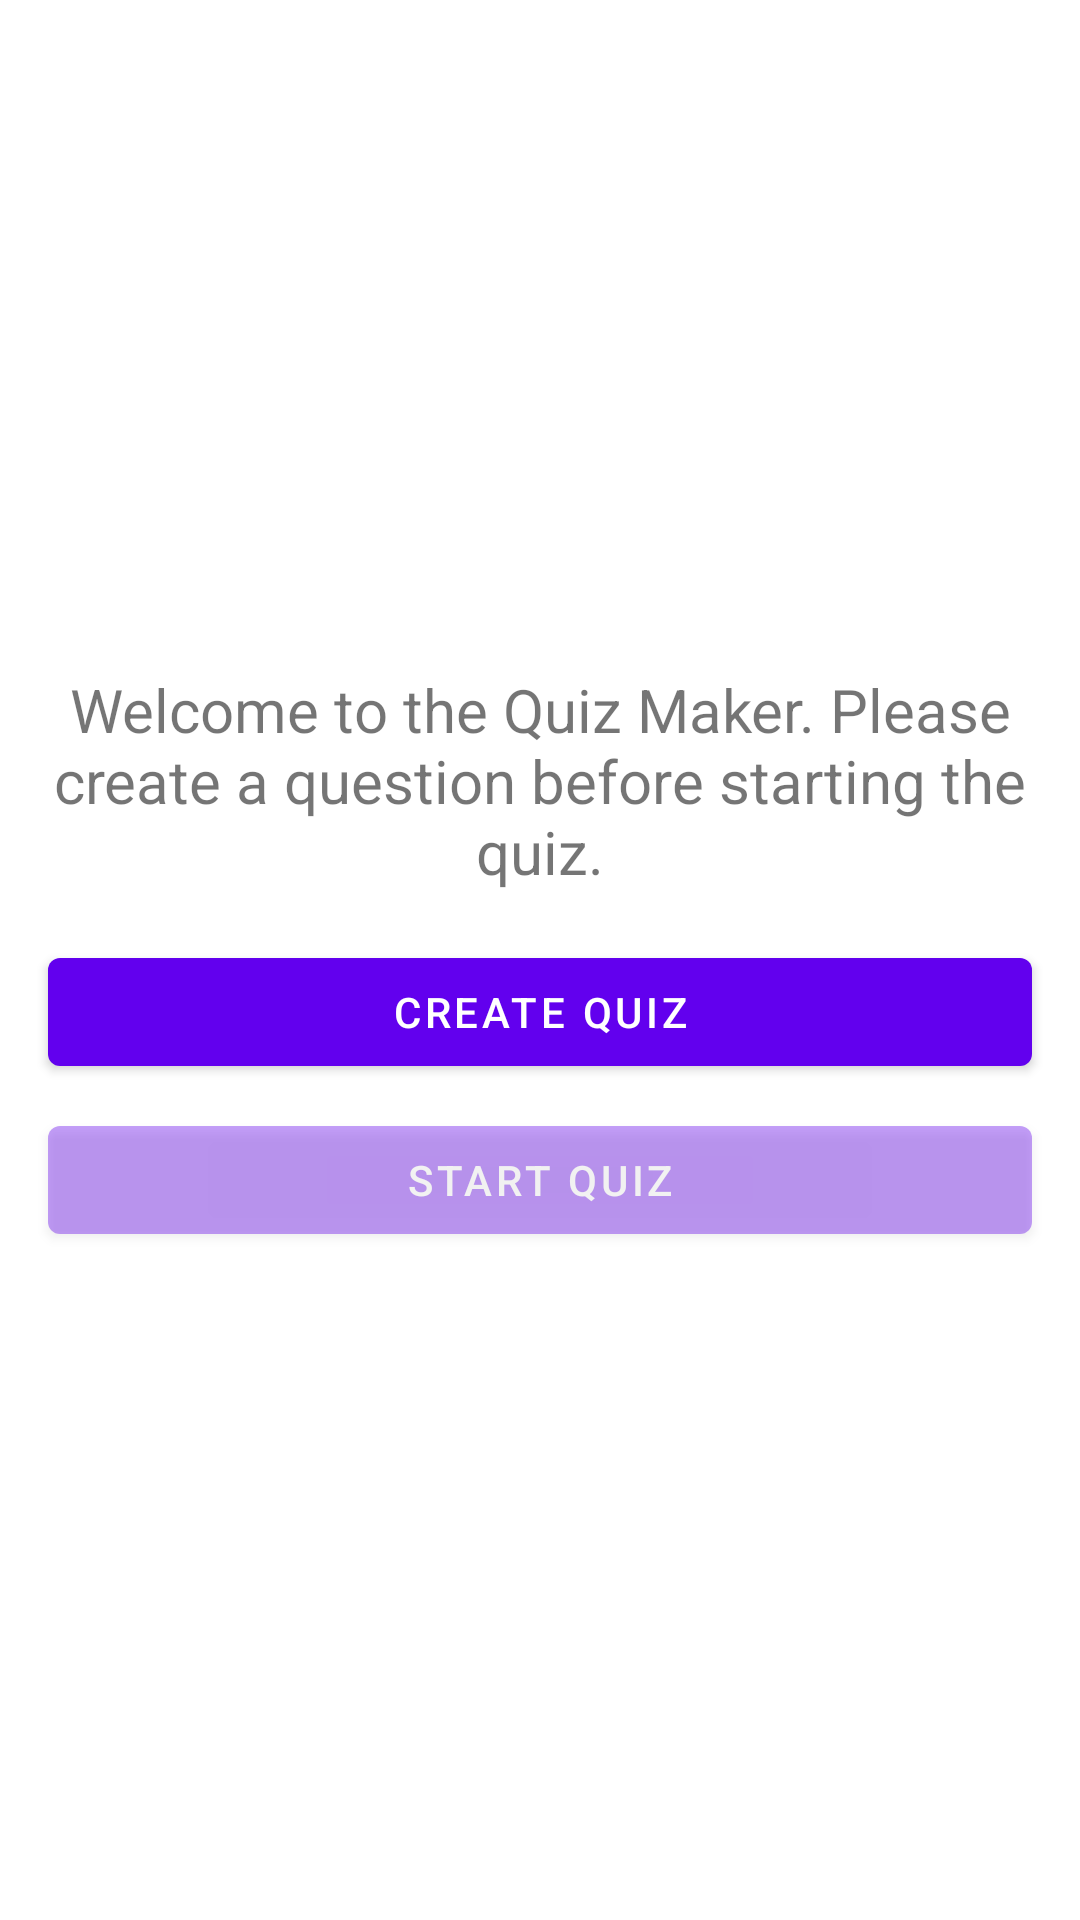

Layout XML and referenced resources for this Android screen:
<!-- AndroidManifest.xml: application theme Theme.Example -->
<!-- res/layout/fragment_home.xml -->
<?xml version="1.0" encoding="utf-8"?>
<androidx.constraintlayout.widget.ConstraintLayout xmlns:android="http://schemas.android.com/apk/res/android"
    xmlns:app="http://schemas.android.com/apk/res-auto"
    xmlns:tools="http://schemas.android.com/tools"
    android:layout_width="match_parent"
    android:layout_height="match_parent"
    tools:context=".ui.HomeFragment">

    <TextView
        android:id="@+id/tvWelcome"
        android:layout_width="0dp"
        android:layout_height="wrap_content"
        android:layout_marginStart="16dp"
        android:layout_marginEnd="16dp"
        android:layout_marginBottom="8dp"
        android:text="@string/welcome_text"
        android:textAlignment="center"
        android:textSize="20sp"
        app:layout_constraintBottom_toTopOf="@+id/btnCreateQuiz"
        app:layout_constraintEnd_toEndOf="parent"
        app:layout_constraintStart_toStartOf="parent"
        app:layout_constraintTop_toTopOf="parent"
        app:layout_constraintVertical_chainStyle="packed" />

    <Button
        android:id="@+id/btnCreateQuiz"
        android:layout_width="0dp"
        android:layout_height="wrap_content"
        android:layout_marginStart="16dp"
        android:layout_marginTop="8dp"
        android:layout_marginEnd="16dp"
        android:text="@string/button_create_quiz"
        app:layout_constraintBottom_toTopOf="@+id/btnStartQuiz"
        app:layout_constraintEnd_toEndOf="parent"
        app:layout_constraintStart_toStartOf="parent"
        app:layout_constraintTop_toBottomOf="@+id/tvWelcome" />

    <Button
        android:id="@+id/btnStartQuiz"
        android:layout_width="0dp"
        android:layout_height="wrap_content"
        android:layout_marginStart="16dp"
        android:layout_marginTop="8dp"
        android:layout_marginEnd="16dp"
        android:alpha="@dimen/material_emphasis_disabled"
        android:clickable="false"
        android:text="@string/button_start_quiz"
        app:layout_constraintBottom_toBottomOf="parent"
        app:layout_constraintEnd_toEndOf="parent"
        app:layout_constraintStart_toStartOf="parent"
        app:layout_constraintTop_toBottomOf="@+id/btnCreateQuiz" />
</androidx.constraintlayout.widget.ConstraintLayout>
<!-- resources referenced by this layout -->
<resources>
  <string name="button_create_quiz">Create Quiz</string>
  <string name="button_start_quiz">Start Quiz</string>
  <string name="welcome_text">Welcome to the Quiz Maker. Please create a question before starting the quiz.</string>
  <style name="Theme.Example" parent="Theme.MaterialComponents.DayNight.DarkActionBar">
          
          <item name="colorPrimary">@color/purple_500</item>
          <item name="colorPrimaryVariant">@color/purple_700</item>
          <item name="colorOnPrimary">@color/white</item>
          
          <item name="colorSecondary">@color/teal_200</item>
          <item name="colorSecondaryVariant">@color/teal_700</item>
          <item name="colorOnSecondary">@color/black</item>
          
          <item name="android:statusBarColor">?attr/colorPrimaryVariant</item>
          
      </style>
  <!-- not gathered from this repository: default colours our renderer supplied (Android Studio template values) -->
  <color name="purple_500">#FF6200EE</color>
  <color name="purple_700">#FF3700B3</color>
  <color name="teal_200">#FF03DAC5</color>
  <color name="teal_700">#FF018786</color>
  <color name="black">#FF000000</color>
  <color name="white">#FFFFFFFF</color>
</resources>
